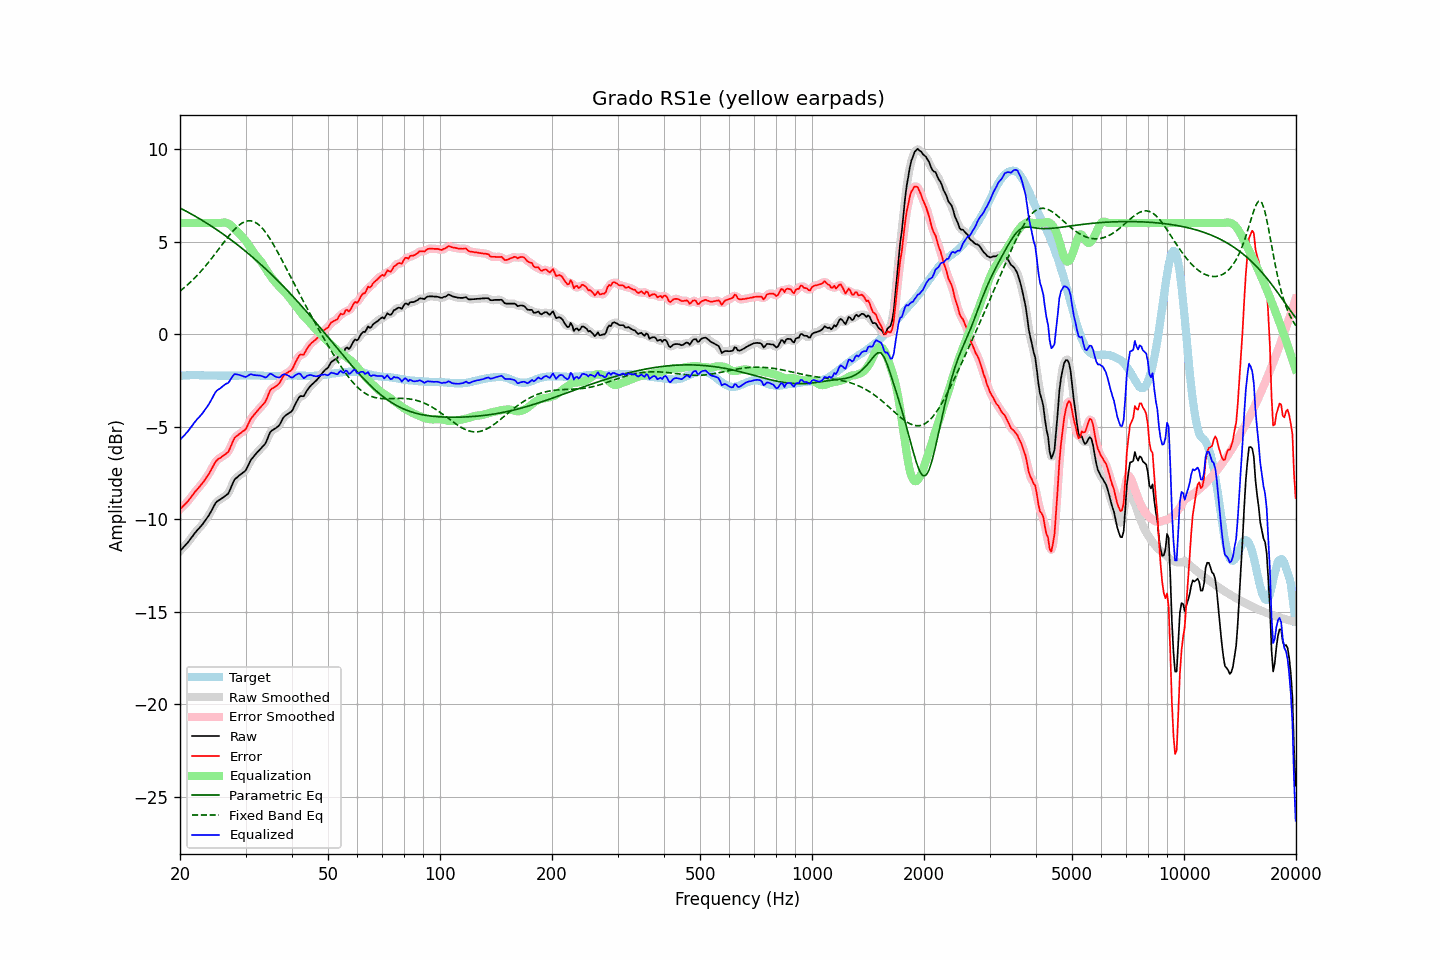

The data file committed next to this chart (first rows):
frequency, raw, error, smoothed, error_smoothed, equalization, parametric_eq, fixed_band_eq, equalized_raw, equalized_smoothed, target
20.00, -11.71, -9.45, -11.71, -9.45, 6.00, 6.81, 2.32, -5.71, -5.71, -2.26
20.20, -11.62, -9.37, -11.62, -9.37, 6.00, 6.77, 2.39, -5.62, -5.62, -2.25
20.40, -11.52, -9.28, -11.53, -9.29, 6.00, 6.72, 2.46, -5.52, -5.53, -2.24
20.61, -11.43, -9.20, -11.43, -9.20, 6.00, 6.68, 2.54, -5.43, -5.43, -2.24
20.81, -11.33, -9.10, -11.33, -9.11, 6.00, 6.63, 2.61, -5.33, -5.33, -2.23
21.02, -11.24, -9.01, -11.23, -9.01, 6.00, 6.58, 2.69, -5.24, -5.23, -2.23
21.23, -11.12, -8.90, -11.12, -8.90, 6.00, 6.54, 2.77, -5.12, -5.12, -2.22
21.44, -11.00, -8.78, -11.01, -8.79, 6.00, 6.49, 2.85, -5.00, -5.01, -2.22
21.66, -10.89, -8.68, -10.89, -8.67, 6.00, 6.44, 2.93, -4.89, -4.89, -2.22
21.87, -10.77, -8.55, -10.77, -8.56, 6.00, 6.39, 3.02, -4.77, -4.77, -2.22
22.09, -10.66, -8.45, -10.66, -8.45, 6.00, 6.34, 3.11, -4.66, -4.66, -2.21
22.31, -10.56, -8.35, -10.56, -8.35, 6.00, 6.29, 3.20, -4.56, -4.56, -2.21
22.54, -10.47, -8.26, -10.47, -8.25, 6.00, 6.24, 3.30, -4.47, -4.47, -2.22
22.76, -10.37, -8.14, -10.37, -8.15, 6.00, 6.19, 3.39, -4.37, -4.37, -2.23
22.99, -10.27, -8.04, -10.27, -8.04, 6.00, 6.13, 3.49, -4.27, -4.27, -2.23
23.22, -10.15, -7.92, -10.15, -7.92, 6.00, 6.08, 3.59, -4.15, -4.15, -2.23
23.45, -10.03, -7.79, -10.03, -7.80, 6.00, 6.03, 3.69, -4.03, -4.03, -2.24
23.69, -9.90, -7.67, -9.91, -7.67, 6.00, 5.97, 3.80, -3.90, -3.91, -2.24
23.92, -9.78, -7.54, -9.77, -7.54, 6.00, 5.92, 3.91, -3.78, -3.77, -2.24
24.16, -9.63, -7.39, -9.63, -7.39, 6.00, 5.86, 4.02, -3.63, -3.63, -2.24
24.40, -9.47, -7.23, -9.46, -7.23, 6.00, 5.81, 4.13, -3.47, -3.46, -2.24
24.65, -9.30, -7.07, -9.30, -7.06, 6.00, 5.75, 4.24, -3.30, -3.30, -2.24
24.89, -9.14, -6.90, -9.15, -6.92, 6.00, 5.69, 4.35, -3.14, -3.15, -2.24
25.14, -9.04, -6.80, -9.05, -6.81, 6.00, 5.63, 4.47, -3.04, -3.05, -2.24
25.39, -8.98, -6.73, -8.98, -6.73, 6.00, 5.57, 4.58, -2.98, -2.98, -2.25
25.65, -8.93, -6.68, -8.92, -6.68, 6.00, 5.51, 4.70, -2.93, -2.92, -2.25
25.91, -8.87, -6.63, -8.87, -6.62, 6.02, 5.45, 4.81, -2.86, -2.85, -2.25
26.16, -8.81, -6.56, -8.81, -6.56, 6.03, 5.39, 4.93, -2.78, -2.78, -2.25
26.43, -8.74, -6.50, -8.76, -6.51, 6.03, 5.33, 5.04, -2.71, -2.73, -2.25
26.69, -8.68, -6.43, -8.69, -6.44, 6.01, 5.27, 5.15, -2.67, -2.68, -2.25
26.96, -8.61, -6.36, -8.58, -6.33, 5.97, 5.20, 5.26, -2.64, -2.61, -2.25
27.23, -8.43, -6.19, -8.43, -6.18, 5.92, 5.14, 5.37, -2.51, -2.51, -2.25
27.50, -8.22, -5.98, -8.22, -5.98, 5.85, 5.07, 5.47, -2.37, -2.37, -2.25
27.77, -8.02, -5.77, -8.02, -5.78, 5.77, 5.01, 5.57, -2.25, -2.25, -2.25
28.05, -7.84, -5.59, -7.87, -5.62, 5.69, 4.94, 5.66, -2.15, -2.18, -2.25
28.33, -7.77, -5.52, -7.76, -5.52, 5.60, 4.88, 5.75, -2.17, -2.16, -2.25
28.62, -7.70, -5.46, -7.69, -5.44, 5.51, 4.81, 5.83, -2.19, -2.18, -2.25
28.90, -7.62, -5.38, -7.63, -5.39, 5.42, 4.74, 5.90, -2.20, -2.21, -2.24
29.19, -7.56, -5.32, -7.56, -5.32, 5.32, 4.67, 5.97, -2.24, -2.24, -2.24
29.48, -7.49, -5.25, -7.50, -5.27, 5.23, 4.60, 6.02, -2.26, -2.28, -2.24
29.78, -7.43, -5.20, -7.43, -5.20, 5.13, 4.53, 6.06, -2.30, -2.29, -2.23
30.08, -7.34, -5.12, -7.32, -5.09, 5.03, 4.46, 6.09, -2.32, -2.29, -2.23
30.38, -7.16, -4.94, -7.16, -4.94, 4.91, 4.39, 6.12, -2.26, -2.26, -2.23
30.68, -6.98, -4.75, -6.99, -4.76, 4.78, 4.31, 6.12, -2.20, -2.21, -2.23
30.99, -6.80, -4.58, -6.82, -4.60, 4.64, 4.24, 6.12, -2.16, -2.18, -2.23
31.30, -6.69, -4.47, -6.69, -4.46, 4.51, 4.17, 6.10, -2.18, -2.18, -2.23
31.61, -6.59, -4.36, -6.58, -4.35, 4.38, 4.09, 6.07, -2.21, -2.20, -2.23
31.93, -6.48, -4.26, -6.49, -4.26, 4.27, 4.01, 6.03, -2.22, -2.22, -2.23
32.24, -6.39, -4.15, -6.39, -4.16, 4.16, 3.94, 5.97, -2.23, -2.22, -2.24
32.57, -6.29, -4.06, -6.29, -4.06, 4.07, 3.86, 5.90, -2.23, -2.23, -2.24
32.89, -6.20, -3.96, -6.20, -3.96, 3.96, 3.78, 5.83, -2.24, -2.24, -2.24
33.22, -6.11, -3.86, -6.11, -3.87, 3.84, 3.70, 5.74, -2.27, -2.27, -2.25
33.55, -6.01, -3.76, -6.02, -3.77, 3.71, 3.62, 5.64, -2.30, -2.31, -2.25
33.89, -5.92, -3.66, -5.90, -3.64, 3.57, 3.54, 5.53, -2.35, -2.33, -2.26
34.23, -5.74, -3.49, -5.72, -3.46, 3.43, 3.46, 5.41, -2.31, -2.29, -2.26
34.57, -5.52, -3.26, -5.52, -3.26, 3.30, 3.38, 5.28, -2.22, -2.23, -2.26
34.92, -5.30, -3.05, -5.34, -3.08, 3.17, 3.30, 5.15, -2.13, -2.17, -2.26
35.27, -5.21, -2.96, -5.22, -2.96, 3.05, 3.21, 5.00, -2.16, -2.16, -2.26
35.62, -5.16, -2.90, -5.15, -2.89, 2.94, 3.13, 4.86, -2.22, -2.21, -2.26
35.97, -5.11, -2.85, -5.11, -2.85, 2.84, 3.04, 4.71, -2.27, -2.27, -2.26
... 635 more rows
